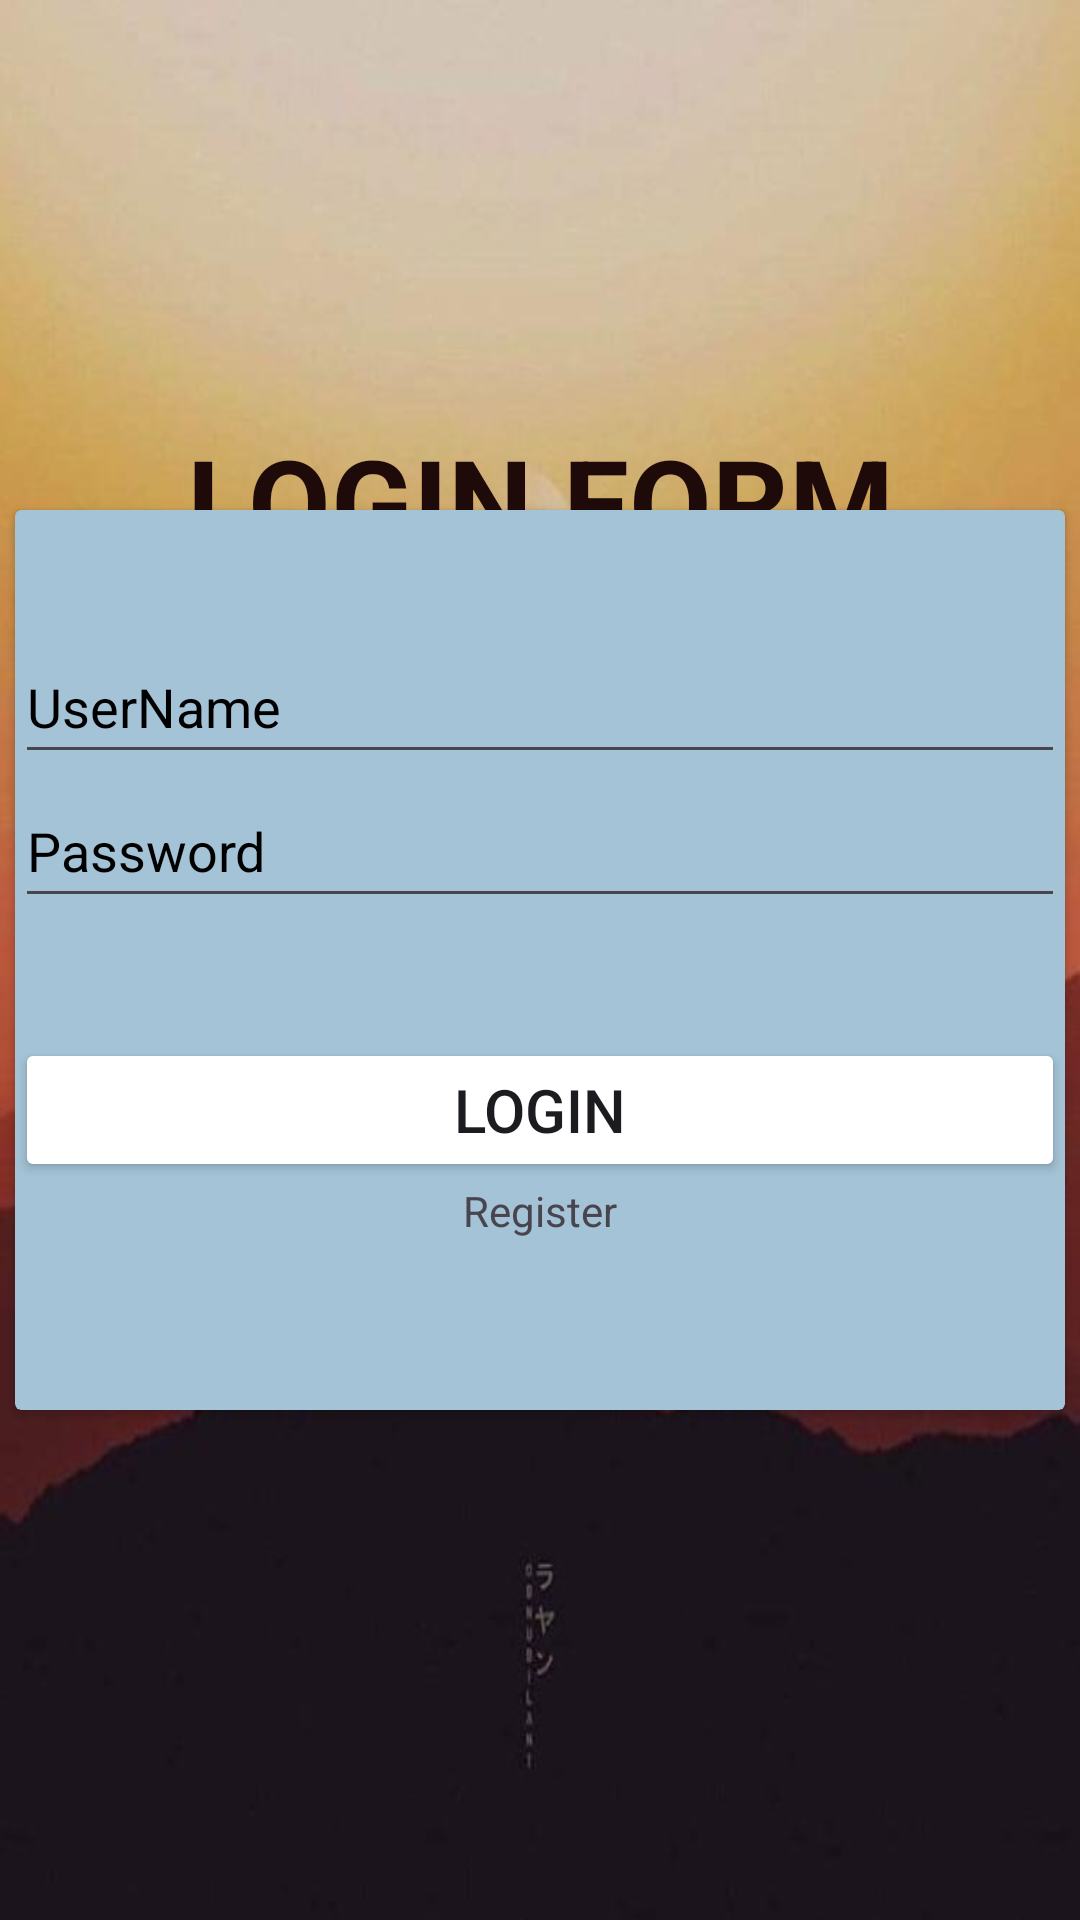

Here is an Android app screen rendered from its layout file. Give the layout XML and the strings, colors and styles it references.
<!-- AndroidManifest.xml: application theme Theme.DemoSQL -->
<!-- res/layout/activity_login.xml -->
<?xml version="1.0" encoding="utf-8"?>
<RelativeLayout xmlns:android="http://schemas.android.com/apk/res/android"
    xmlns:tools="http://schemas.android.com/tools"
    android:layout_width="match_parent"
    android:layout_height="match_parent"
    android:background="@drawable/bg"
    tools:context=".login">

    <TextView
        android:layout_width="match_parent"
        android:layout_height="wrap_content"
        android:layout_marginTop="140sp"
        android:gravity="center"
        android:text="Login form"
        android:textAllCaps="true"
        android:textColor="#1E0A09"
        android:textSize="40sp"
        android:background="@drawable/blink"
        android:textStyle="bold"/>

    <androidx.cardview.widget.CardView
        android:layout_width="350sp"
        android:layout_height="300sp"
        android:layout_centerInParent="true"
        android:backgroundTint="#A4C3D6"
        android:elevation="8dp">

        <LinearLayout
            android:layout_width="match_parent"
            android:layout_height="wrap_content"
            android:layout_marginTop="40sp"
            android:orientation="vertical">

            <EditText
                android:id="@+id/et_username"
                android:layout_width="match_parent"
                android:layout_height="wrap_content"
                android:hint="UserName"
                android:inputType="text"
                android:minHeight="48dp"
                android:textColorHint="@color/black" />

            <EditText
                android:id="@+id/et_password"
                android:layout_width="match_parent"
                android:layout_height="wrap_content"
                android:hint="Password"
                android:inputType="textPassword"
                android:minHeight="48dp"
                android:textColorHint="@color/black" />

            <Button
                android:id="@+id/btn_login"
                android:layout_width="match_parent"
                android:layout_height="wrap_content"
                android:layout_marginTop="40sp"
                android:backgroundTint="@drawable/layout_btn"
                android:text="Login"
                android:textSize="20sp" />

            <TextView
                android:id="@+id/tv_register"
                android:layout_width="match_parent"
                android:layout_height="wrap_content"
                android:gravity="center"
                android:text="Register" />

        </LinearLayout>

    </androidx.cardview.widget.CardView>

</RelativeLayout>
<!-- resources referenced by this layout -->
<resources>
  <!-- drawable bg: jpeg bitmap (drawable, 24593 bytes) -->
  <!-- drawable blink (drawable) -->
  <alpha xmlns:android="http://schemas.android.com/apk/res/android"
      android:duration="1000"
      android:fromAlpha="0.0"
      android:interpolator="@android:anim/accelerate_decelerate_interpolator"
      android:repeatCount="infinite"
      android:repeatMode="reverse"
      android:toAlpha="1.0" />
  <!-- drawable layout_btn (drawable) -->
  <?xml version="1.0" encoding="utf-8"?>
  <shape xmlns:android="http://schemas.android.com/apk/res/android"
      android:shape="rectangle">
  
      <corners android:radius="16dp"/>
  
      <stroke
          android:width="4dp"
          android:color="#FFF000"/>
  
      <solid android:color="#000000"/>
  
      <padding
          android:left="16dp"
          android:top="16dp"
          android:right="16dp"
          android:bottom="16dp"/>
  
  </shape>
  <style name="Theme.DemoSQL" parent="Base.Theme.DemoSQL" />
  <style name="Base.Theme.DemoSQL" parent="Theme.Material3.DayNight.NoActionBar">
          
          
      </style>
  <!-- not gathered from this repository: default colours our renderer supplied (Android Studio template values) -->
  <color name="black">#FF000000</color>
</resources>
